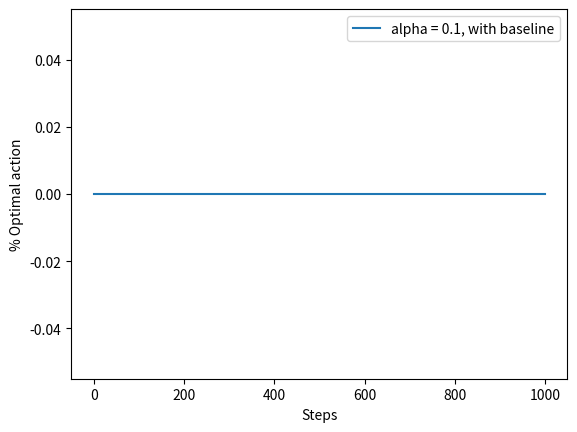

The script that saved this image: (Note: this script raises an exception after producing the figure.)
#######################################################################
# Copyright (C)                                                       #
# 2016-2018 Shangtong Zhang(zhangshangtong.cpp@gmail.com)             #
# 2016 Tian Jun(tianjun.cpp@gmail.com)                                #
# 2016 Artem Oboturov(oboturov@gmail.com)                             #
# 2016 Kenta Shimada(hyperkentakun@gmail.com)                         #
# Permission given to modify the code as long as you keep this        #
# declaration at the top                                              #
#######################################################################

import matplotlib
matplotlib.use('Agg')
import matplotlib.pyplot as plt
import numpy as np
from tqdm import tqdm

class Bandit:
    # @k_arm: # of arms
    # @epsilon: probability for exploration in epsilon-greedy algorithm
    # @initial: initial estimation for each action
    # @step_size: constant step size for updating estimations
    # @sample_averages: if True, use sample averages to update estimations instead of constant step size
    # @UCB_param: if not None, use UCB algorithm to select action
    # @gradient: if True, use gradient based bandit algorithm
    # @gradient_baseline: if True, use average reward as baseline for gradient based bandit algorithm
    def __init__(self, k_arm=10, epsilon=0., initial=0., step_size=0.1, sample_averages=False, UCB_param=None,
                 gradient=False, gradient_baseline=False, true_reward=0.):
        self.k = k_arm
        self.step_size = step_size
        self.sample_averages = sample_averages
        self.indices = np.arange(self.k)
        self.time = 0
        self.UCB_param = UCB_param
        self.gradient = gradient
        self.gradient_baseline = gradient_baseline
        self.average_reward = 0
        self.true_reward = true_reward
        self.epsilon = epsilon
        self.initial = initial

    def reset(self):
        # real reward for each action
        #self.q_true = np.random.randn(self.k) + self.true_reward
        self.q_true = self.true_reward
        # estimation for each action
        self.q_estimation = np.zeros(self.k) + self.initial

        # # of chosen times for each action
        self.action_count = np.zeros(self.k)

        self.best_action = np.argmax(self.q_true)

    # get an action for this bandit
    def act(self):
        if np.random.rand() < self.epsilon:
            return np.random.choice(self.indices)

        if self.UCB_param is not None:
            UCB_estimation = self.q_estimation + \
                     self.UCB_param * np.sqrt(np.log(self.time + 1) / (self.action_count + 1e-5))
            q_best = np.max(UCB_estimation)
            return np.random.choice([action for action, q in enumerate(UCB_estimation) if q == q_best])

        if self.gradient:
            exp_est = np.exp(self.q_estimation)
            self.action_prob = exp_est / np.sum(exp_est)
            return  np.argmax(self.action_prob)   #np.random.choice(self.indices, p=self.action_prob) #  #

        return np.argmax(self.q_estimation)

    # take an action, update estimation for this action
    def step(self, action):
        # generate the reward under N(real reward, 1)
        reward = self.q_true[action] #+ np.random.randn()
        self.time += 1
        self.average_reward = (self.time - 1.0) / self.time * self.average_reward + reward / self.time
        self.action_count[action] += 1

        if self.sample_averages:
            # update estimation using sample averages
            self.q_estimation[action] += 1.0 / self.action_count[action] * (reward - self.q_estimation[action])
        elif self.gradient:
            one_hot = np.zeros(self.k)
            one_hot[action] = 1
            if self.gradient_baseline:
                baseline = self.average_reward
            else:
                baseline = 0
            self.q_estimation = self.q_estimation + self.step_size * (reward - baseline) * (one_hot - self.action_prob)
        else:
            # update estimation with constant step size
            self.q_estimation[action] += self.step_size * (reward - self.q_estimation[action])
        return reward

def simulate(runs, time, bandits):
    best_action_counts = np.zeros((len(bandits), runs, time))
    rewards = np.zeros(best_action_counts.shape)
    for i, bandit in enumerate(bandits):
        for r in tqdm(range(runs)):
            bandit.reset()
            for t in range(time):
                action = bandit.act()
                reward = bandit.step(action)
                rewards[i, r, t] = reward
                if action == bandit.best_action:
                    best_action_counts[i, r, t] = 1
    best_action_counts = best_action_counts.mean(axis=1)
    rewards = rewards.mean(axis=1)
    return best_action_counts, rewards

def figure_2_1():
    plt.violinplot(dataset=np.random.randn(200,10) + np.random.randn(10))
    plt.xlabel("Action")
    plt.ylabel("Reward distribution")
    plt.savefig('../images/figure_2_1.png')
    plt.close()

def figure_2_2(runs=2000, time=1000):
    epsilons = [0, 0.1, 0.01]
    bandits = [Bandit(epsilon=eps, sample_averages=True) for eps in epsilons]
    best_action_counts, rewards = simulate(runs, time, bandits)

    plt.figure(figsize=(10, 20))

    plt.subplot(2, 1, 1)
    for eps, rewards in zip(epsilons, rewards):
        plt.plot(rewards, label='epsilon = %.02f' % (eps))
    plt.xlabel('steps')
    plt.ylabel('average reward')
    plt.legend()

    plt.subplot(2, 1, 2)
    for eps, counts in zip(epsilons, best_action_counts):
        plt.plot(counts, label='epsilon = %.02f' % (eps))
    plt.xlabel('steps')
    plt.ylabel('% optimal action')
    plt.legend()

    plt.savefig('../images/figure_2_2.png')
    plt.close()

def figure_2_3(runs=2000, time=1000):
    bandits = []
    bandits.append(Bandit(epsilon=0, initial=5, step_size=0.1))
    bandits.append(Bandit(epsilon=0.1, initial=0, step_size=0.1))
    best_action_counts, _ = simulate(runs, time, bandits)

    plt.plot(best_action_counts[0], label='epsilon = 0, q = 5')
    plt.plot(best_action_counts[1], label='epsilon = 0.1, q = 0')
    plt.xlabel('Steps')
    plt.ylabel('% optimal action')
    plt.legend()

    plt.savefig('../images/figure_2_3.png')
    plt.close()

def figure_2_4(runs=2000, time=1000):
    bandits = []
    bandits.append(Bandit(epsilon=0, UCB_param=2, sample_averages=True))
    bandits.append(Bandit(epsilon=0.1, sample_averages=True))
    _, average_rewards = simulate(runs, time, bandits)

    plt.plot(average_rewards[0], label='UCB c = 2')
    plt.plot(average_rewards[1], label='epsilon greedy epsilon = 0.1')
    plt.xlabel('Steps')
    plt.ylabel('Average reward')
    plt.legend()

    plt.savefig('../images/figure_2_4.png')
    plt.close()

def figure_2_5(runs=2000, time=1000):
    bandits = []
    # bandits.append(Bandit(gradient=True, step_size=0.1, gradient_baseline=True, true_reward=4))
    bandits.append(Bandit(k_arm=3,gradient=True, step_size=0.1,initial=np.array([0,0,0]) ,gradient_baseline=True, true_reward=np.array([1,2,3])))
    # bandits.append(Bandit(gradient=True, step_size=0.4, gradient_baseline=True, true_reward=4))
    # bandits.append(Bandit(gradient=True, step_size=0.4, gradient_baseline=False, true_reward=4))
    best_action_counts, _ = simulate(runs, time, bandits)
    labels = ['alpha = 0.1, with baseline',
              'alpha = 0.1, without baseline',
              'alpha = 0.4, with baseline',
              'alpha = 0.4, without baseline']

    for i in range(0, len(bandits)):
        plt.plot(best_action_counts[i], label=labels[i])
    plt.xlabel('Steps')
    plt.ylabel('% Optimal action')
    plt.legend()

    plt.savefig('../images/figure_2_5.png')
    plt.close()

def figure_2_6(runs=2000, time=1000):
    labels = ['epsilon-greedy', 'gradient bandit',
              'UCB', 'optimistic initialization']
    generators = [lambda epsilon: Bandit(epsilon=epsilon, sample_averages=True),
                  lambda alpha: Bandit(gradient=True, step_size=alpha, gradient_baseline=True),
                  lambda coef: Bandit(epsilon=0, UCB_param=coef, sample_averages=True),
                  lambda initial: Bandit(epsilon=0, initial=initial, step_size=0.1)]
    parameters = [np.arange(-7, -1, dtype=np.float),
                  np.arange(-5, 2, dtype=np.float),
                  np.arange(-4, 3, dtype=np.float),
                  np.arange(-2, 3, dtype=np.float)]

    bandits = []
    for generator, parameter in zip(generators, parameters):
        for param in parameter:
            bandits.append(generator(pow(2, param)))

    _, average_rewards = simulate(runs, time, bandits)
    rewards = np.mean(average_rewards, axis=1)

    i = 0
    for label, parameter in zip(labels, parameters):
        l = len(parameter)
        plt.plot(parameter, rewards[i:i+l], label=label)
        i += l
    plt.xlabel('Parameter(2^x)')
    plt.ylabel('Average reward')
    plt.legend()

    plt.savefig('../images/figure_2_6.png')
    plt.close()
def xx():

    for j in range(2000):
        abc = np.array([0, 0, 0], dtype=float)
        step = 0.1
        Q = np.array([3, 2, 1])
        pa = np.array([1, 0, 0])
        pb = np.array([0, 1, 0])
        pc = np.array([0, 0, 1])
        avg_reward = 0
        for i in range(1000):
            esp = np.exp(abc)
            pi = esp / np.sum(esp)
            print("pi")
            print(pi)
            action = np.random.choice(np.arange(3),p=pi)
            reward = Q[action]
            avg_reward += 1 / (i + 1) * (reward - avg_reward)
            print("avg_reward")
            print(avg_reward)
            one_hot = np.zeros(3)
            one_hot[action] = 1
            a = (pi*Q*(pa-pi[0])).sum()
            b = (pi * Q * (pb - pi[1])).sum()
            c = (pi * Q * (pc - pi[2])).sum()
            D2 = step*np.array([a,b,c])
            D = step * ((reward -avg_reward) * (one_hot - pi))
            abc += D
            print("----after delta")
            print(abc)
if __name__ == '__main__':
    # figure_2_1()
    # figure_2_2()
    # figure_2_3()
    # figure_2_4()
    figure_2_5()
    # figure_2_6()
    # xx()
